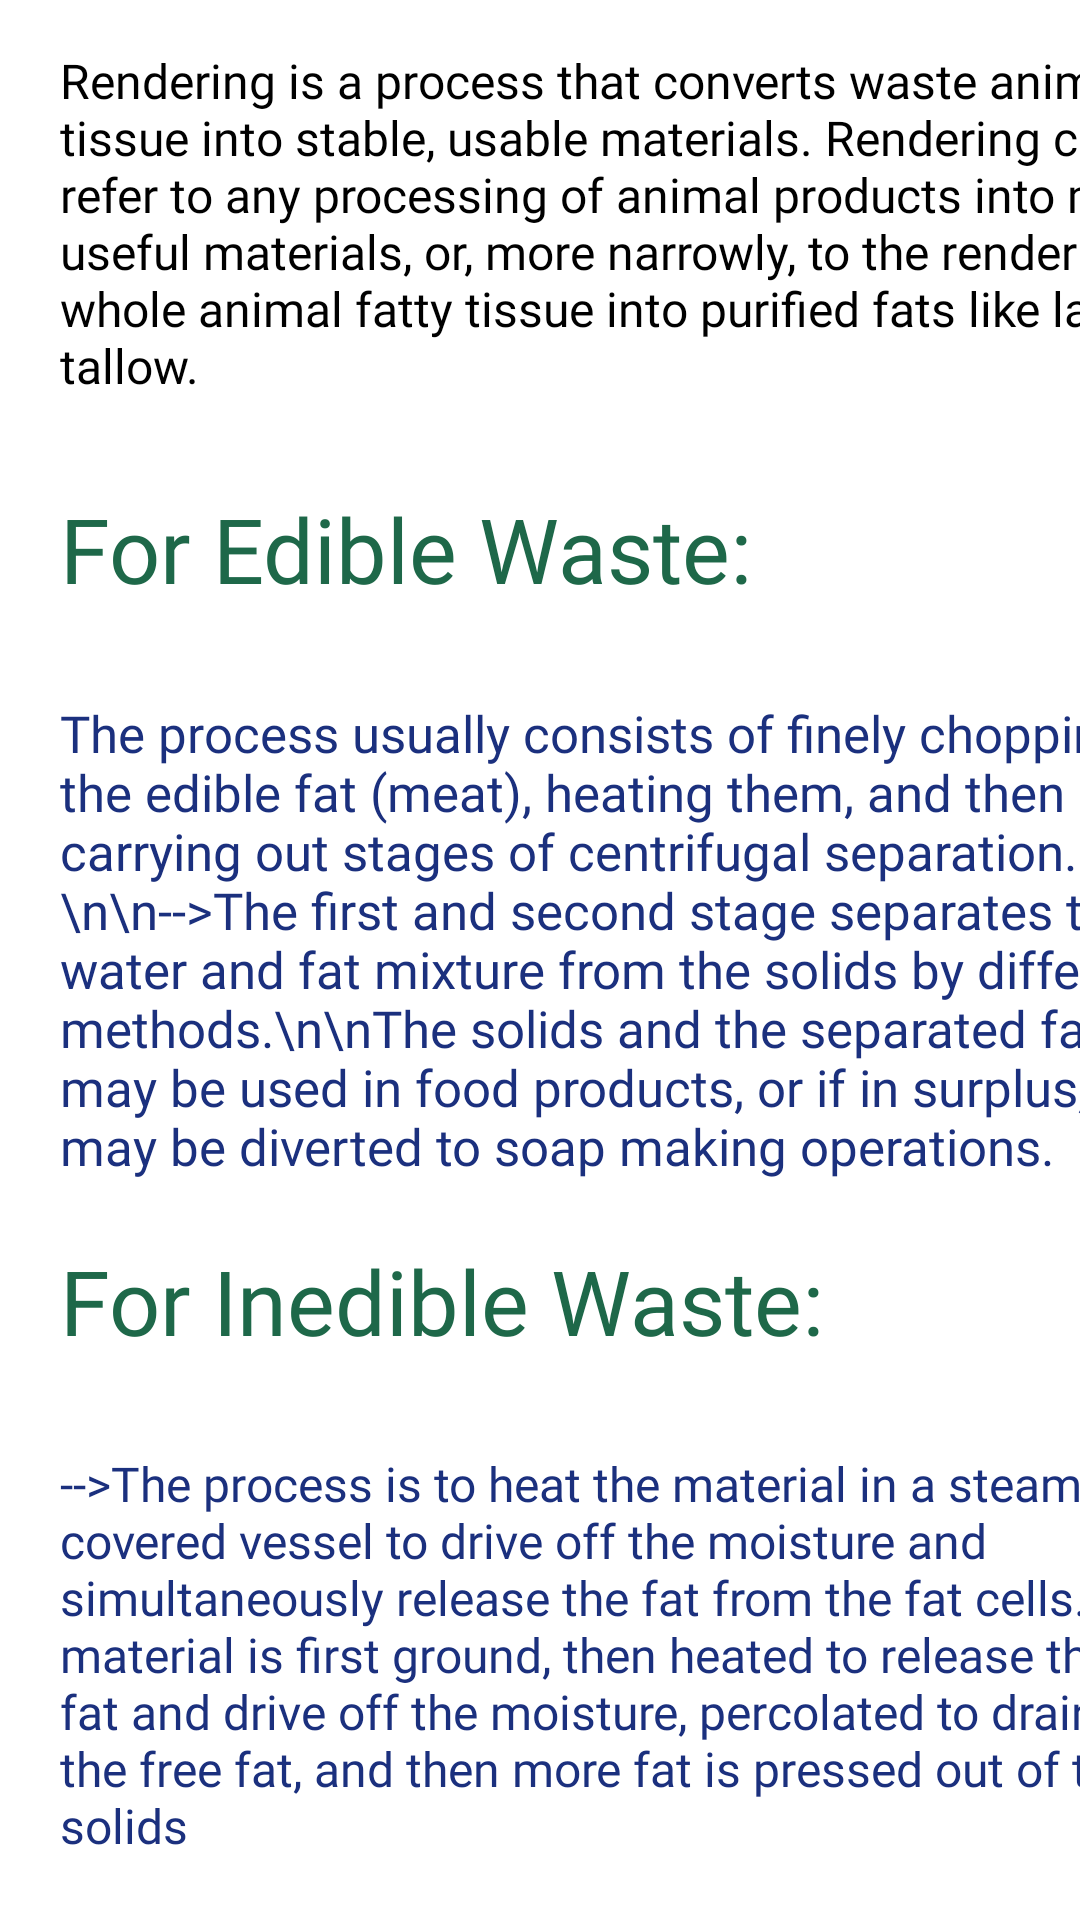

Produce the Android XML layout that renders to this screen, including the resource entries it uses.
<!-- AndroidManifest.xml: application theme Theme.ZeroWaste -->
<!-- res/layout/rendering_content.xml -->
<?xml version="1.0" encoding="utf-8"?>
<ScrollView xmlns:android="http://schemas.android.com/apk/res/android"
    xmlns:app="http://schemas.android.com/apk/res-auto"
    xmlns:tools="http://schemas.android.com/tools"
    android:layout_width="match_parent"
    android:layout_height="match_parent"
    tools:context=".OrganicWasteFragment">

    <LinearLayout
        android:layout_height="wrap_content"
        android:layout_width="match_parent"
        android:orientation="vertical">

        <TextView
            android:fontFamily="@font/audiowide"
            android:id="@+id/textView1"
            android:layout_height="wrap_content"
            android:layout_marginBottom="30dp"
            android:layout_marginTop="16dp"
            android:layout_marginStart="20dp"
            android:layout_width="385dp"
            android:text="Rendering is a process that converts waste animal tissue into stable, usable materials. Rendering can refer to any processing of animal products into more useful materials, or, more narrowly, to the rendering of whole animal fatty tissue into purified fats like lard or tallow."
            android:textSize="16sp"
            android:textColor="@color/black"
            />

        <TextView
            android:id="@+id/textView2"
            android:layout_width="wrap_content"
            android:layout_height="wrap_content"
            android:layout_marginBottom="20dp"
            android:layout_marginStart="20dp"
            android:fontFamily="@font/headland_one"
            android:elevation="10dp"
            android:background="@drawable/elevated_text_props"
            android:text="For Edible Waste:"
            android:textColor="#1E6849"
            android:textSize="30sp" />

        <TextView
            android:id="@+id/textView3"
            android:layout_width="378dp"
            android:layout_height="wrap_content"
            android:layout_marginStart="20dp"
            android:layout_marginTop="10dp"
            android:layout_marginEnd="20dp"
            android:layout_marginBottom="20dp"
            android:fontFamily="@font/autour_one"
            android:text="The process usually consists of finely chopping the edible fat (meat), heating them, and then carrying out stages of centrifugal separation.\n\n-->The first and second stage separates the water and fat mixture from the solids by different methods.\n\nThe solids and the separated fat may be used in food products, or if in surplus, may be diverted to soap making operations."
            android:textColor="#1B307E"
            android:textSize="17sp" />

        <TextView
            android:id="@+id/textView4"
            android:layout_width="wrap_content"
            android:layout_height="wrap_content"
            android:layout_marginBottom="20dp"
            android:layout_marginStart="20dp"
            android:fontFamily="@font/headland_one"
            android:elevation="10dp"
            android:background="@drawable/elevated_text_props"
            android:text="For Inedible Waste:"
            android:textColor="#1E6849"
            android:textSize="30sp" />

        <TextView
            android:id="@+id/textView5"
            android:layout_width="378dp"
            android:layout_height="wrap_content"
            android:layout_marginStart="20dp"
            android:layout_marginTop="10dp"
            android:layout_marginEnd="20dp"
            android:layout_marginBottom="20dp"
            android:fontFamily="@font/autour_one"
            android:text="-->The process is to heat the material in a steam covered vessel to drive off the moisture and simultaneously release the fat from the fat cells. The material is first ground, then heated to release the fat and drive off the moisture, percolated to drain off the free fat, and then more fat is pressed out of the solids"
            android:textColor="#1B307E"
            android:textSize="16sp" />

    </LinearLayout>

</ScrollView>
<!-- resources referenced by this layout -->
<resources>
  <color name="black">#FF000000</color>
  <style name="Theme.ZeroWaste" parent="Theme.MaterialComponents.DayNight.DarkActionBar">
          
          <item name="colorPrimary">@color/accent</item>
          <item name="colorPrimaryVariant">@color/purple_700</item>
          <item name="colorOnPrimary">@color/white</item>
          
          <item name="colorSecondary">@color/teal_200</item>
          <item name="colorSecondaryVariant">@color/teal_700</item>
          <item name="colorOnSecondary">@color/black</item>
          
          <item name="android:statusBarColor" tools:targetApi="l">@color/accent</item>
          
      </style>
  <color name="accent">#24E9A5</color>
  <color name="purple_700">#FF3700B3</color>
  <color name="white">#FFFFFFFF</color>
  <color name="teal_200">#FF03DAC5</color>
  <color name="teal_700">#FF018786</color>
</resources>
